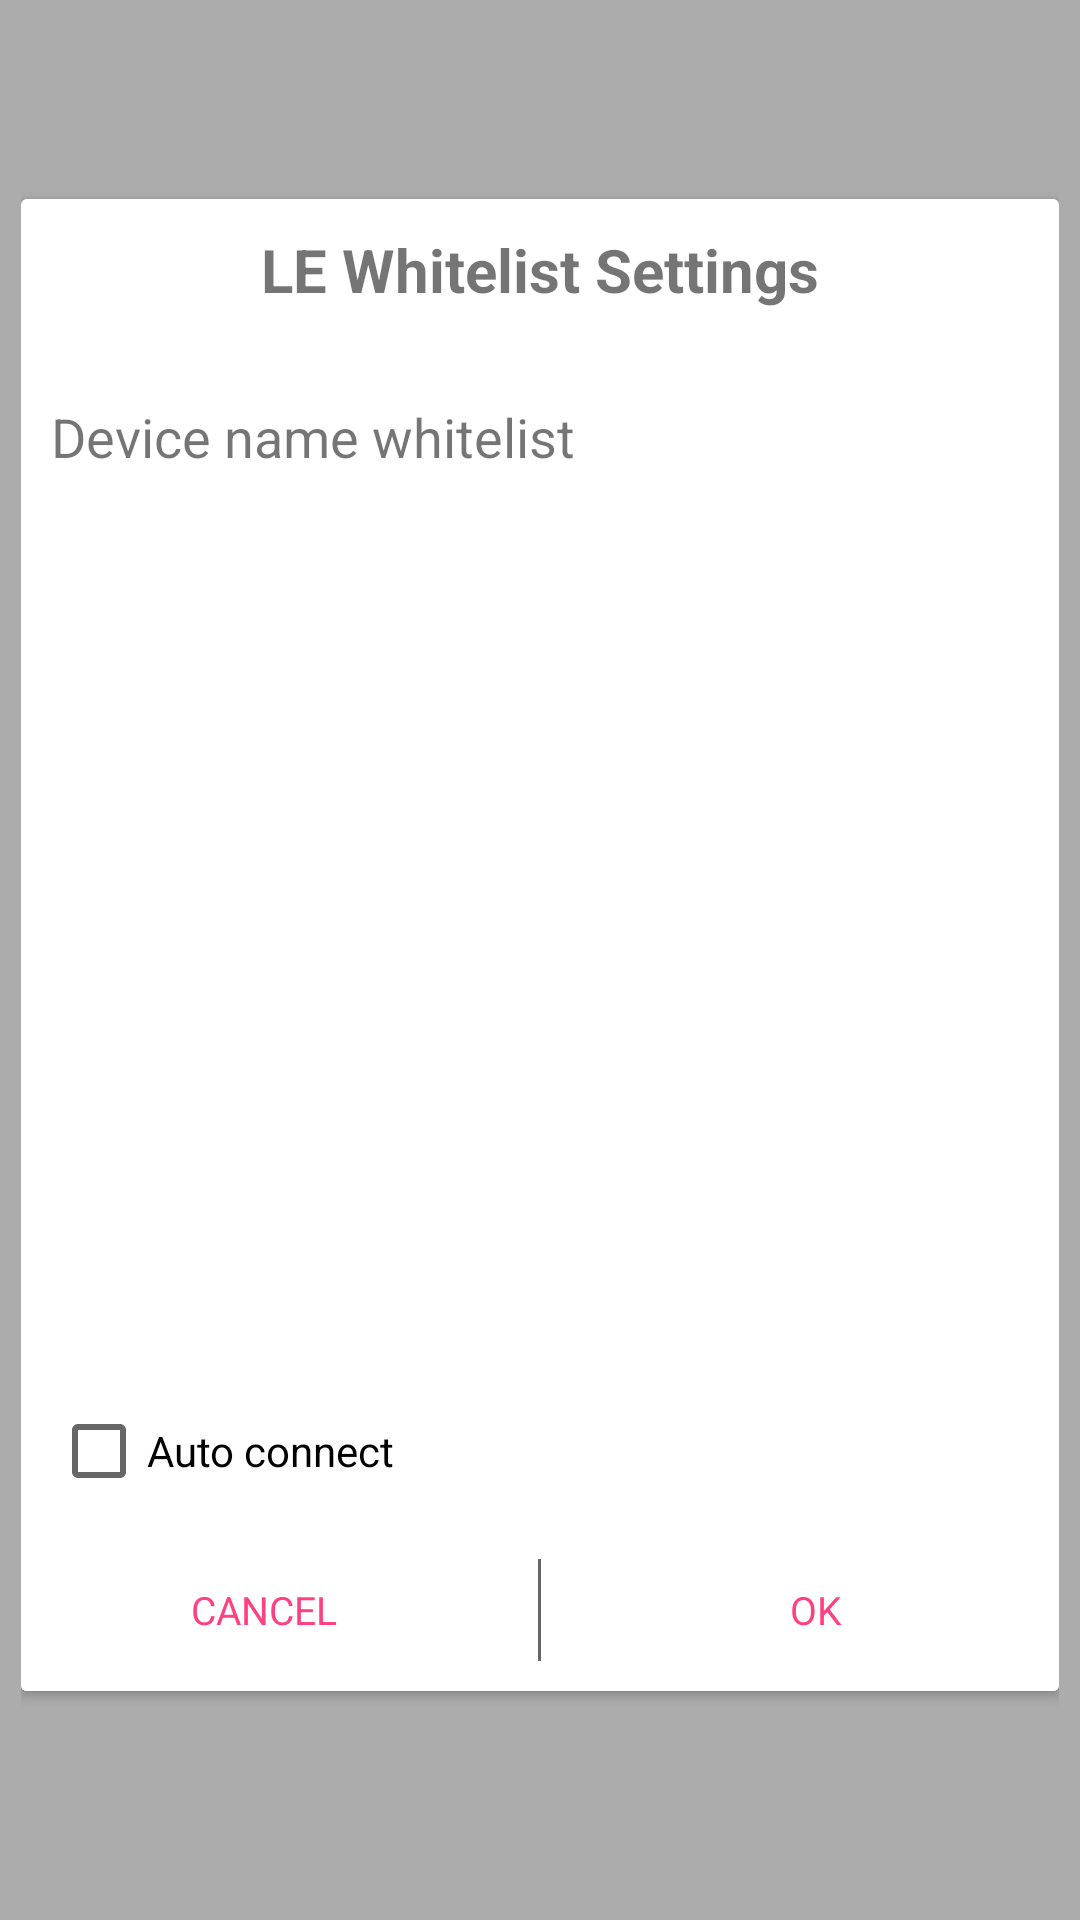

Write the Android layout XML for this screen, with the resource values it uses.
<!-- AndroidManifest.xml: application theme AppTheme -->
<!-- res/layout/activity_blueutooth_le_whitelist_settings.xml -->
<layout xmlns:android="http://schemas.android.com/apk/res/android"
    xmlns:tools="http://schemas.android.com/tools"
    xmlns:app="http://schemas.android.com/apk/res-auto">

    <data>

        <variable
            name="activity"
            type="com.example.sdkapp.ui.activity.bluetooth.BluetoothLeWhitelistSettingsActivity" />
    </data>


        <FrameLayout
            android:id="@+id/layout_container"
            android:layout_width="match_parent"
            android:layout_height="match_parent"
            android:fitsSystemWindows="true"
            android:background="#50000000"
            android:cacheColorHint="#00000000"
            android:orientation="vertical"
            android:paddingLeft="7dp"
            android:paddingTop="10dp"
            android:paddingRight="7dp"
            android:paddingBottom="20dp"
            >


            <androidx.cardview.widget.CardView
                android:id="@+id/cardview"
                android:layout_width="match_parent"
                android:layout_height="wrap_content"
                android:layout_gravity="center_vertical"
                android:background="@color/white"
                android:orientation="vertical">


                <LinearLayout
                    android:layout_width="fill_parent"
                    android:layout_height="wrap_content"
                    android:background="@color/white"
                    android:orientation="vertical">
                    <LinearLayout android:layout_width="match_parent"
                        android:layout_height="wrap_content"
                        android:padding="10dp"
                        >

                        <TextView
                            android:layout_width="match_parent"
                            android:layout_height="match_parent"
                            android:gravity="center_horizontal"
                            android:text="LE Whitelist Settings"
                            android:textSize="20sp"
                            android:textStyle="bold" />
                    </LinearLayout>
                    <LinearLayout
                        android:layout_width="match_parent"
                        android:layout_height="wrap_content"
                        android:background="@color/white"
                        android:orientation="vertical"
                        android:padding="10dp">

                        <TextView
                            android:layout_width="match_parent"
                            android:layout_height="match_parent"
                            android:layout_marginTop="10dp"
                            android:text="Device name whitelist"
                            android:textSize="18sp" />


                        <androidx.recyclerview.widget.RecyclerView
                            android:id="@+id/listview_device_whitelist"
                            android:layout_width="match_parent"
                            android:layout_height="300dp"
                            android:layout_marginLeft="5dp"
                            android:layout_marginTop="10dp"
                            android:layout_marginRight="5dp"
                            app:layoutManager="LinearLayoutManager"
                            />

                        <androidx.appcompat.widget.AppCompatCheckBox
                            android:id="@+id/checkbox_auto_connect"
                            android:layout_width="wrap_content"
                            android:layout_height="wrap_content"
                            android:text="Auto connect">

                        </androidx.appcompat.widget.AppCompatCheckBox>
                    </LinearLayout>

                    <LinearLayout
                        android:layout_width="fill_parent"
                        android:layout_height="wrap_content"
                        android:background="@color/white"
                        android:orientation="horizontal">


                        <Button
                            android:id="@+id/button_cancel"
                            style="@style/flat_button_transparent"
                            android:layout_width="0dip"
                            android:layout_height="wrap_content"
                            android:layout_margin="3dp"
                            android:layout_weight="1"
                            android:text="@android:string/cancel"
                            android:textColor="@color/colorAccent"
                            android:onClick="@{(v) -> activity.cancel()}"
                            />

                        <View
                            android:layout_width="1dp"
                            android:layout_height="match_parent"
                            android:layout_margin="10dp"
                            android:background="@color/text_60" />

                        <Button
                            android:id="@+id/button_add"
                            style="@style/flat_button_transparent"
                            android:layout_width="0dp"
                            android:layout_height="wrap_content"
                            android:layout_margin="3dp"
                            android:layout_weight="1"
                            android:text="@android:string/ok"
                            android:textColor="@color/colorAccent"
                            android:onClick="@{(v)->activity.saveSettings()}"
                            />
                    </LinearLayout>
                </LinearLayout>
            </androidx.cardview.widget.CardView>
        </FrameLayout>
</layout>
<!-- resources referenced by this layout -->
<resources>
  <color name="colorAccent">#FF4081</color>
  <color name="text_60">#99000000</color>
  <color name="white">#fff</color>
  <style name="flat_button_transparent" parent="flat_button_base">
          <item name="android:background">#00000000</item>
          <item name="android:gravity">center</item>
          <item name="android:textAppearance">?android:textAppearanceMedium</item>
          <item name="android:textSize">13sp</item>
          <item name="android:textAllCaps">true</item>
          <item name="android:layout_marginLeft">15dp</item>
          <item name="android:layout_marginRight">15dp</item>
          <item name="android:paddingTop">5dp</item>
          <item name="android:paddingBottom">5dp</item>
      </style>
  <style name="AppTheme" parent="Theme.AppCompat.Light.DarkActionBar">
          
          <item name="colorPrimary">@color/colorPrimary</item>
          <item name="colorPrimaryDark">@color/colorPrimaryDark</item>
          <item name="colorAccent">@color/colorAccent</item>
          <item name="elevation">0dp</item>
      </style>
  <style name="flat_button_base" parent="Widget.AppCompat.Button.Borderless">
          <item name="android:paddingLeft">8dp</item>
          <item name="android:paddingRight">8dp</item>
          <item name="android:layout_marginLeft">5dp</item>
          <item name="android:layout_marginRight">5dp</item>
          <item name="android:layout_gravity">center_vertical</item>
          <item name="android:textColor">@drawable/button_text_selector</item>
      </style>
  <color name="colorPrimary">#3F51B5</color>
  <color name="colorPrimaryDark">#303F9F</color>
</resources>
